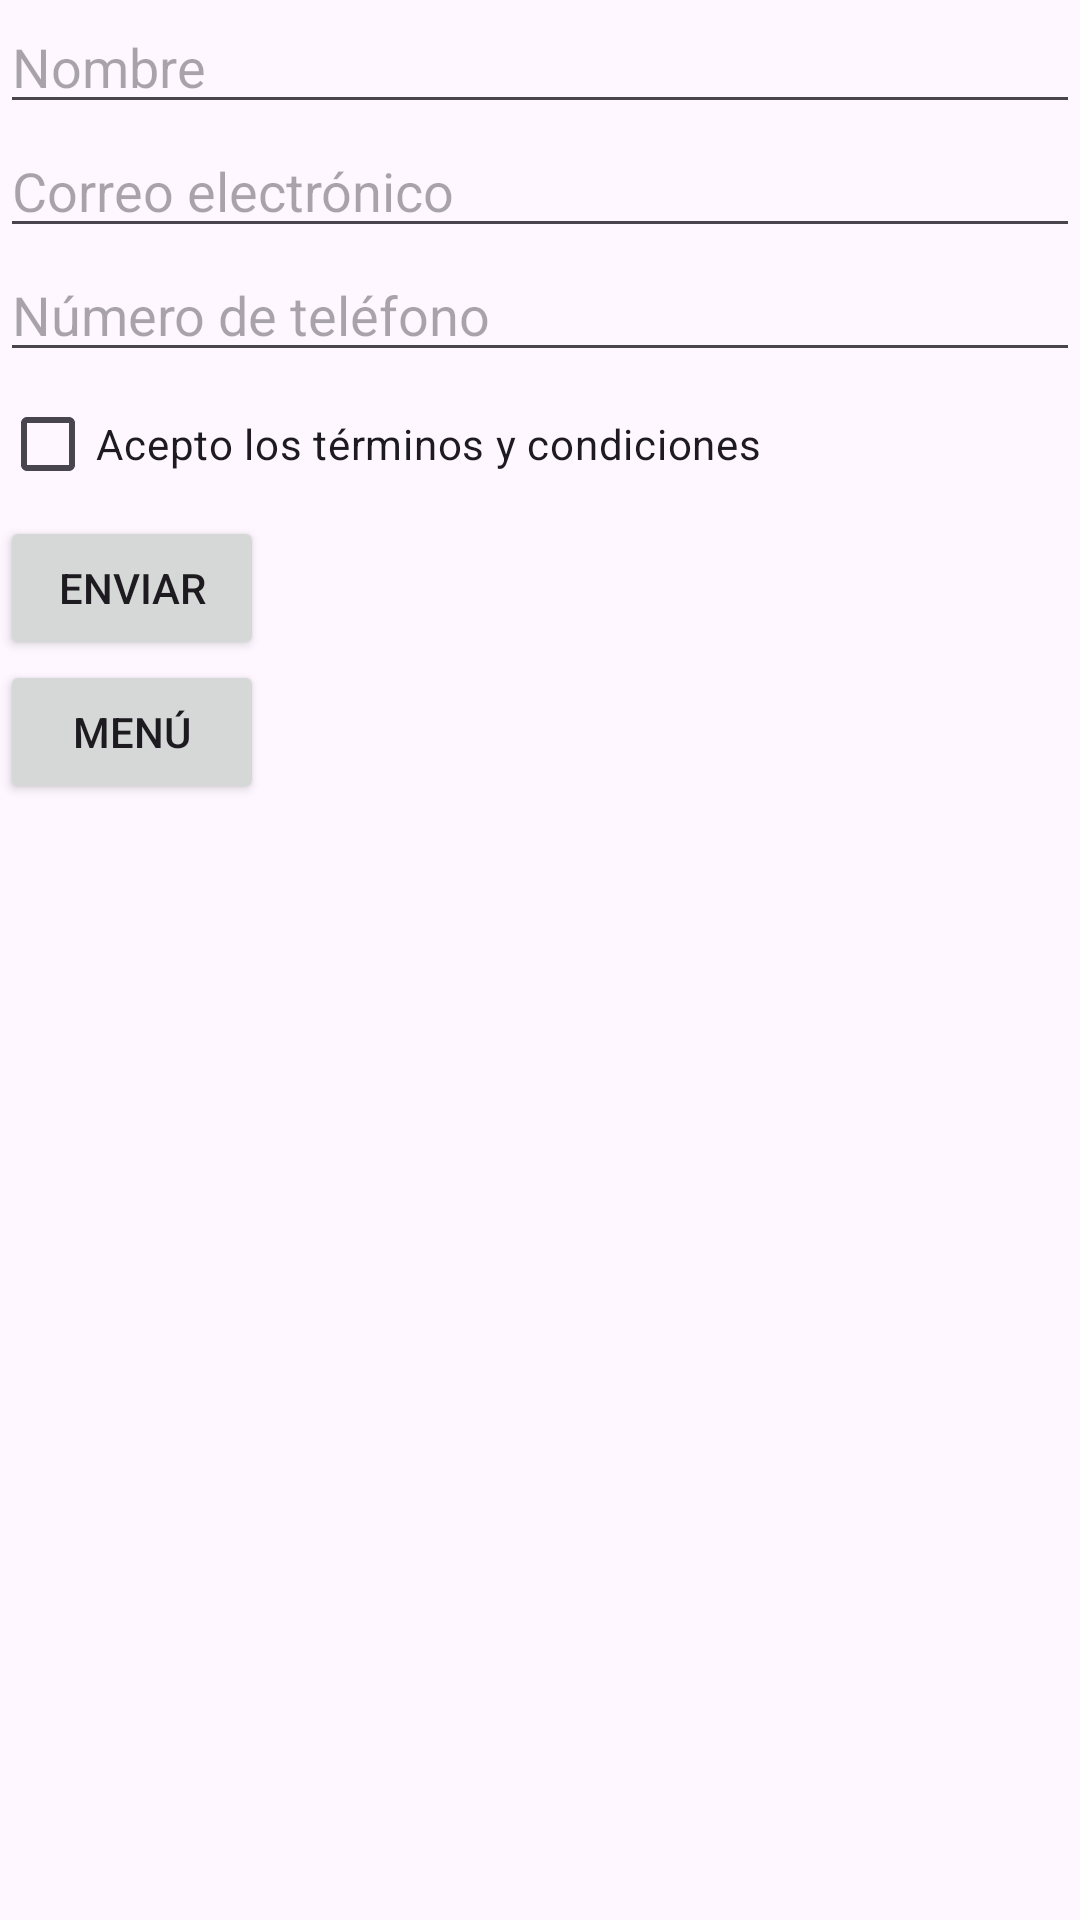

Here is an Android app screen rendered from its layout file. Give the layout XML and the strings, colors and styles it references.
<!-- AndroidManifest.xml: application theme Theme.IECA -->
<!-- res/layout/activity_registro.xml -->
<?xml version="1.0" encoding="utf-8"?>
<LinearLayout xmlns:android="http://schemas.android.com/apk/res/android"
    android:layout_width="match_parent"
    android:layout_height="match_parent"
    android:orientation="vertical">

    <EditText
        android:id="@+id/et_nombre"
        android:layout_width="match_parent"
        android:layout_height="wrap_content"
        android:hint="Nombre" />

    <EditText
        android:id="@+id/et_email"
        android:layout_width="match_parent"
        android:layout_height="wrap_content"
        android:hint="Correo electrónico"
        android:inputType="textEmailAddress" />

    <EditText
        android:id="@+id/et_telefono"
        android:layout_width="match_parent"
        android:layout_height="wrap_content"
        android:hint="Número de teléfono"
        android:inputType="phone" />

    <CheckBox
        android:id="@+id/checkbox"
        android:layout_width="wrap_content"
        android:layout_height="wrap_content"
        android:text="Acepto los términos y condiciones" />

    <Button
        android:id="@+id/buttonSubmit"
        android:layout_width="wrap_content"
        android:layout_height="wrap_content"
        android:text="Enviar" />

    <Button
        android:id="@+id/btn_inicio"
        android:layout_width="wrap_content"
        android:layout_height="wrap_content"
        android:text="Menú" />
</LinearLayout>
<!-- resources referenced by this layout -->
<resources>
  <style name="Theme.IECA" parent="Base.Theme.IECA" />
  <style name="Base.Theme.IECA" parent="Theme.Material3.DayNight.NoActionBar">
          
          
      </style>
</resources>
